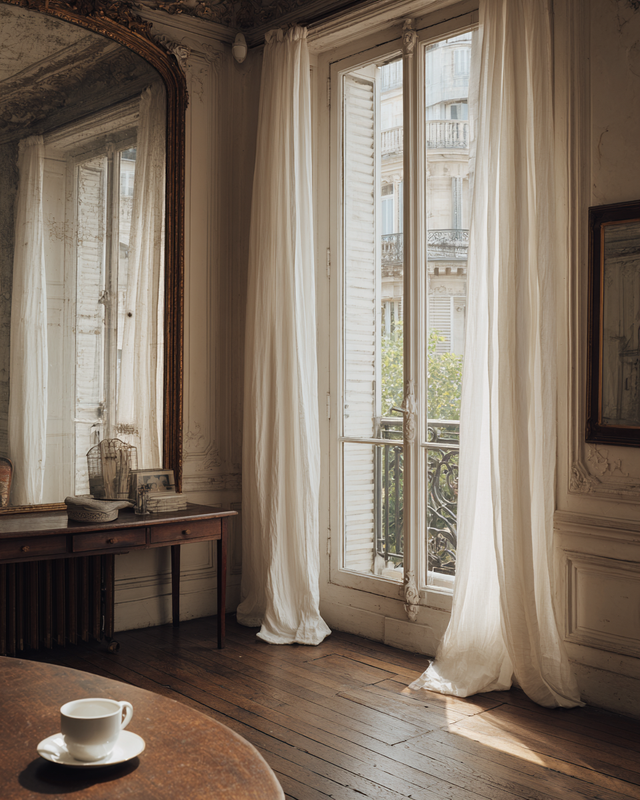
Generation parameters embedded in this image by Midjourney (PNG 'Description' text chunk):
A quiet moment in a Parisian apartment: tall windows with flowing white curtains, vintage mirror, wooden floors, and a coffee cup on a table --ar 4:5 --v 7 Job ID: b24433a7-05a1-4cdb-a81d-83062f8b27ec